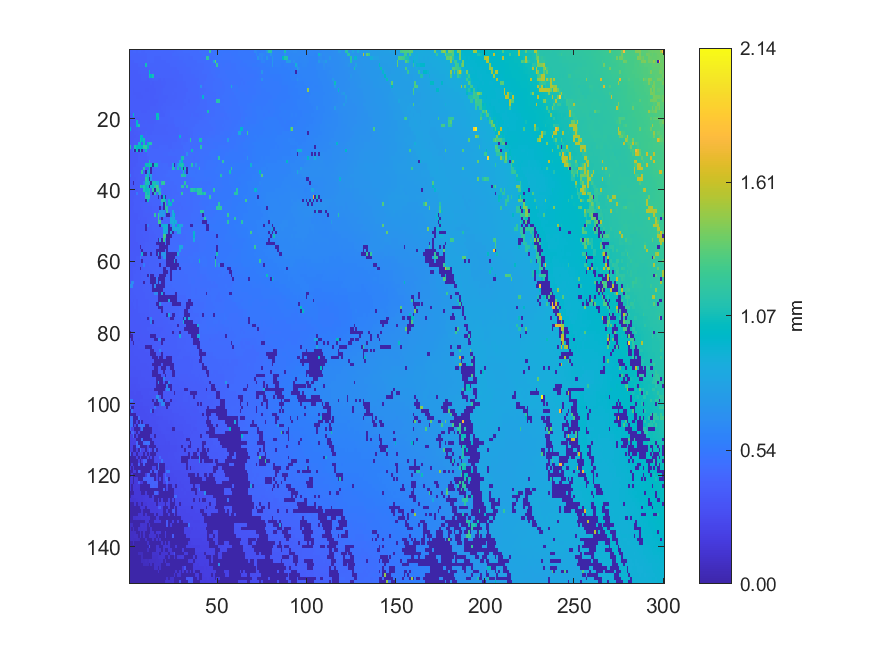

The file beside this chart, header and first rows:
0.411382, 0.417103, 0.421479, 0.422357, 0.419482, 0.423213, 0.425261, 0.420669, 0.420459, 0.421279, 0.421799, 0.423512, 0.427152, 0.42777, 0.424655, 0.425002, 0.432829, 0.431418, 0.431418, 0.433109, 0.434364, 0.434758, 0.435673, 0.435489
0.4115, 0.4129, 0.4105, 0.4086, 0.409, 0.4172, 0.4159, 0.415, 0.4172, 0.4191, 0.4233, 0.4234, 0.4243, 0.424, 0.4244, 0.4234, 0.4255, 0.4249, 0.4253, 0.427, 0.427, 0.4271, 0.4259, 0.4263
0.404, 0.4055, 0.4057, 0.4063, 0.4055, 0.4114, 0.4095, 0.4094, 0.4104, 0.4101, 0.4217, 0.4227, 0.4239, 0.4238, 0.4187, 0.4194, 0.4191, 0.4207, 0.4238, 0.423, 0.4239, 0.4231, 0.4242, 0.4251
0.386, 0.3881, 0.389, 0.4093, 0.4077, 0.4073, 0.408, 0.4093, 0.4089, 0.4086, 0.4212, 0.4211, 0.4242, 0.4254, 0.4163, 0.4174, 0.4171, 0.4192, 0.4195, 0.4203, 0.4206, 0.4225, 0.4233, 0.4234
0.3841, 0.3824, 0.3813, 0.3818, 0.3811, 0.3967, 0.3962, 0.3963, 0.3937, 1.078, 0.4155, 0.421, 0.4191, 0.4136, 0.4132, 0.4155, 0.4162, 0.4167, 0.4168, 0.4173, 0.419, 0.4203, 0.4201, 0.4215
0.38, 0.3807, 0.3814, 0.3807, 0.381, 0.3803, 0.3885, 0.3908, 0.3924, 0.39, 0.3896, 0.4073, 0.4108, 0.4101, 0.4129, 0.4125, 0.4135, 0.4136, 0.4143, 0.4136, 0.4151, 0.4163, 0.4166, 0.4159
0.379, 0.3743, 0.3767, 0.3786, 0.3782, 0.3844, 0.3866, 0.3895, 0.3882, 0.3884, 0.3905, 0.9923, 0.4029, 0.4045, 0.4029, 0.4069, 0.4075, 0.4106, 0.4117, 0.408, 0.4102, 0.41, 0.4098, 0.41
0.3731, 0.3735, 0.3738, 0.3764, 0.3769, 0.3777, 0.3789, 0.3806, 0.3809, 0.3805, 0.3806, 1.088, 0.9942, 1.087, 0.4041, 0.407, 0.4069, 0.4073, 0.4049, 0.4052, 0.4058, 0.4065, 0.4057, 0.4047
0.3738, 0.3736, 0.3741, 0.376, 0.3779, 0.3773, 0.3783, 0.3798, 0.3795, 0.38, 0.3793, 0.3805, 0.3934, 0.3994, 0.4005, 0.4009, 0.3841, 0.3849, 0.4018, 0.3929, 0.4028, 0.4024, 0.4032, 0.4031
0.374, 0.3734, 0.3727, 0.375, 0.3757, 0.3763, 0.3769, 0.377, 0.3752, 0.3744, 0.3736, 0.3757, 0.3794, 0.378, 0.3841, 0.3836, 0.3844, 0.3855, 0.3907, 0.3913, 0.3923, 0.4001, 0.4003, 0.4025
0.3731, 0.3725, 0.372, 0.3723, 0.3714, 0.3721, 0.371, 0.3744, 0.3742, 0.3759, 0.3745, 0.3758, 0.3777, 0.3788, 0.3804, 0.3822, 0.3827, 0.386, 0.3872, 0.3892, 0.3985, 0.4003, 0.4025, 0.402
0.3719, 0.3722, 0.3698, 0.3712, 0.3717, 0.3724, 0.3725, 0.3751, 0.3739, 0.3675, 0.3688, 0.3764, 0.3776, 0.3763, 0.3761, 0.3846, 0.3858, 0.3862, 0.396, 0.398, 0.3992, 0.3996, 0.4012, 0.4008
0.3715, 0.3724, 0.3694, 0.3682, 0.3696, 0.3705, 0.3709, 0.3714, 0.3737, 0.3718, 0.3743, 0.3766, 0.3755, 0.3754, 0.3755, 0.3855, 0.3854, 0.3851, 0.3946, 0.3964, 0.3983, 0.3977, 0.4006, 0.4036
0.372, 0.3728, 0.3729, 0.3752, 0.3694, 0.3705, 0.3708, 0.3708, 0.3743, 0.3781, 0.3765, 0.3735, 0.3719, 0.3761, 0.3798, 0.3824, 0.381, 0.3928, 0.3934, 0.3944, 0.396, 0.3946, 0.3964, 0.397
0.3735, 0.3733, 0.375, 0.3767, 0.3791, 0.3724, 0.3737, 0.3729, 0.3733, 0.3745, 0.3738, 0.375, 0.3756, 0.3768, 0.3767, 0.376, 0.3866, 0.3913, 0.3914, 0.3943, 0.3946, 0.3965, 0.3978, 0.3983
0.3786, 0.3773, 0.3786, 0.3788, 0.3785, 0.3732, 0.3726, 0.3735, 0.3726, 0.3753, 0.3768, 0.3751, 0.3747, 0.3746, 0.3743, 0.3876, 0.3877, 0.395, 0.3958, 0.398, 0.3992, 0.3998, 0.3991, 0.4003
0.3764, 0.3758, 0.3747, 0.3766, 0.3766, 0.3757, 0.3735, 0.3747, 0.3751, 0.3765, 0.3764, 0.3777, 0.384, 0.3853, 0.3857, 0.3876, 0.3884, 0.3957, 0.3993, 0.4003, 0.4029, 0.4064, 0.4055, 0.405
0.3733, 0.3733, 0.375, 0.3748, 0.3751, 0.3823, 0.3832, 0.3728, 0.3744, 0.3744, 0.3801, 0.3832, 0.3828, 0.3817, 0.3823, 0.3821, 0.3816, 0.3929, 0.3942, 0.4039, 0.4039, 0.4045, 0.4054, 0.4237
0.3566, 0.3584, 0.9858, 0.3788, 0.3808, 0.3805, 0.382, 0.3834, 0.3836, 0.3836, 0.3845, 0.3855, 0.387, 0.3872, 0.3859, 1.05, 1.049, 0.3903, 0.3918, 0.3932, 0.4056, 0.4063, 0.4211, 0.4236
0.3504, 0.3545, 0.3571, 0.3767, 0.3791, 0.3792, 0.3798, 0.3823, 0.3841, 0.3845, 0.3845, 0.3839, 0.3854, 0.3836, 0.3846, 1.014, 1.098, 0.407, 0.4061, 0.406, 0.4068, 0.4066, 0.4164, 0.4168
0.3505, 0.3503, 0.3583, 0.358, 0.9567, 0.3808, 0.3829, 0.3846, 0.3858, 0.388, 0.3851, 0.3846, 0.3865, 0.386, 0.394, 0.3964, 0.3961, 0.4059, 0.4063, 0.4065, 0.4065, 0.4082, 0.414, 0.415
0.3576, 0.3587, 0.3616, 0.3623, 0.9567, 1.117, 0.3863, 0.3882, 0.3888, 0.3887, 0.3901, 0.3936, 0.3956, 0.3956, 0.3966, 0.3968, 0.3972, 0.3985, 0.3985, 0.3995, 0.3988, 0.4038, 0.4052, 0.4074
0.9692, 0.3558, 0.3609, 0.3669, 0.3712, 0.3828, 0.3847, 0.3862, 0.3861, 0.3875, 0.3879, 0.393, 0.3939, 0.3941, 0.3965, 0.4001, 0.4002, 0.4001, 0.4001, 0.4, 0.4023, 0.405, 0.4058, 0.4069
0.3534, 0.3546, 0.355, 0.3641, 0.3639, 0.3716, 0.3705, 0.383, 0.3838, 0.3987, 0.3893, 0.3916, 0.3934, 0.3978, 0.3976, 0.3983, 0.4033, 0.4001, 0.4038, 0.4034, 0.4009, 0.4035, 0.4054, 0.4074
0.3514, 0.3545, 0.3599, 0.3603, 0.3643, 0.3651, 0.9937, 0.9932, 0.3983, 0.4004, 0.401, 0.4023, 0.4045, 0.4065, 0.407, 0.4069, 0.4062, 0.4058, 0.4058, 0.4089, 0.408, 0.4104, 0.4116, 0.4125
0.3516, 0.3529, 0.3606, 0.3633, 0.3638, 0.3685, 1.081, 0.9961, 1.067, 0.4056, 0.4071, 0.4088, 0.4039, 0.4055, 0.4066, 0.4145, 0.4112, 0.4135, 0.4141, 0.4112, 0.4103, 0.4104, 0.4132, 0.4146
0.3556, 0.3602, 0.3622, 0.3627, 0.363, 0.904, 1.016, 0.3836, 1.067, 0.3915, 1.016, 1.129, 1.128, 0.4198, 0.4201, 0.4186, 0.4139, 0.417, 0.4149, 0.4149, 0.4195, 0.4182, 0.4197, 0.421
1.11, 0.3574, 0.3587, 1.097, 1.015, 1.016, 1.016, 1.011, 1.191, 1.19, 1.027, 0.4246, 0.4271, 0.4194, 0.4202, 0.415, 0.4171, 0.4242, 0.4223, 0.4217, 0.4228, 0.4249, 0.418, 0.4198
0.3551, 0.3563, 0.5148, 0.003632, 1.046, 0.003826, 1.036, 0.003947, 0.4594, 1.041, 0.4241, 0.4256, 0.4268, 0.4278, 0.4284, 0.4283, 0.428, 0.4241, 0.4251, 0.4244, 0.4236, 0.4237, 0.4249, 0.4443
0.3423, 0.3501, 0.3593, 0.3622, 0.3619, 0.3726, 0.3729, 0.3807, 0.3933, 0.3935, 0.4238, 0.4248, 0.4265, 0.4272, 0.4264, 0.4288, 0.4279, 0.4268, 0.4262, 0.4299, 0.4341, 0.4341, 0.4443, 0.4448
0.3413, 0.3603, 0.3622, 0.3615, 0.3618, 0.3721, 0.3795, 0.381, 0.3819, 0.3822, 0.4005, 0.4214, 0.4237, 0.425, 0.4268, 0.4277, 0.4251, 0.4271, 0.4268, 0.4265, 0.4296, 0.4291, 0.4263, 0.4281
0.3417, 0.359, 0.3602, 0.3613, 0.361, 0.3788, 0.381, 0.3826, 0.3833, 0.3833, 0.3826, 1.089, 0.4267, 0.4275, 0.4297, 0.433, 0.4383, 0.4396, 0.4284, 0.4291, 0.4268, 0.4268, 0.426, 0.4282
0.3483, 0.348, 0.3489, 0.3623, 0.3639, 0.376, 0.3793, 0.3808, 0.3813, 1.063, 1.06, 1.098, 1.063, 0.003911, 1.071, 1.071, 0.4423, 0.4448, 0.4461, 0.4464, 0.4471, 0.4476, 0.4245, 0.4252
0.3463, 0.347, 0.3655, 0.3656, 0.3664, 0.3672, 0.3669, 0.3798, 1.136, 0.388, 0.4038, 1.058, 0.004031, 0.4365, 0.4382, 0.4396, 0.4396, 0.4445, 0.4458, 0.4483, 0.4481, 0.448, 0.4479, 0.4569
0.3524, 0.3563, 0.3625, 0.3641, 0.3648, 0.3655, 0.3677, 1.151, 0.3865, 0.004071, 0.7353, 1.04, 0.004023, 0.4356, 0.4374, 0.4391, 0.4407, 0.4428, 0.4434, 0.4451, 0.4455, 0.4516, 0.4546, 0.4588
0.4976, 0.3588, 0.3601, 0.3629, 0.3651, 0.3719, 0.3719, 0.3739, 0.3833, 0.7375, 1.074, 0.4032, 0.7989, 0.4332, 0.4376, 0.439, 0.4401, 0.441, 0.442, 0.4469, 0.4489, 0.4547, 0.4555, 0.4571
0.3549, 0.3574, 0.3612, 0.3596, 0.3695, 0.3712, 0.3719, 0.3721, 0.3719, 1.172, 1.064, 0.003754, 0.7391, 0.4304, 0.4335, 0.4362, 0.4372, 0.4382, 0.4401, 0.4431, 0.451, 0.452, 0.4543, 0.4556
0.3515, 0.3506, 0.004103, 0.3664, 0.3678, 0.3707, 0.3706, 0.3717, 0.5092, 1.101, 1.096, 0.8924, 0.004201, 1.093, 1.095, 0.8603, 0.8593, 0.4459, 1.158, 1.209, 0.4496, 0.4493, 0.4522, 0.4539
0.3525, 0.3534, 0.3534, 0.3665, 0.3676, 0.3693, 1.142, 1.075, 1.134, 1.054, 0.7457, 0.003591, 0.8677, 0.9506, 1.14, 1.297, 1.137, 0.4591, 0.459, 0.4363, 0.4379, 0.4385, 0.4389, 0.4513
0.3541, 0.3569, 0.3578, 0.3583, 0.358, 0.377, 0.3784, 0.3793, 1.099, 1.054, 1.057, 1.098, 0.4066, 1.182, 0.004257, 1.191, 1.251, 0.8711, 0.4327, 0.4361, 0.4372, 0.4379, 0.4404, 0.4425
0.3564, 0.3565, 0.3569, 0.3575, 0.5348, 0.3789, 0.3805, 0.3802, 0.3794, 1.127, 1.06, 1.104, 0.4089, 0.003594, 1.139, 0.4693, 0.7367, 1.196, 0.4321, 0.4347, 0.4367, 0.4421, 0.4431, 0.4448
0.3626, 0.3622, 0.3622, 0.37, 0.3752, 0.3754, 0.3755, 0.3859, 0.387, 1.147, 1.145, 1.145, 0.4129, 0.4137, 0.4155, 0.4156, 0.00387, 0.4834, 0.003798, 0.9563, 0.003981, 0.44, 0.443, 0.4436
0.3621, 0.3616, 0.3656, 0.3744, 0.3754, 0.376, 0.3756, 0.3754, 0.3862, 0.004122, 1.048, 0.4102, 0.4117, 0.414, 0.415, 0.4171, 0.4172, 0.4175, 1.137, 1.126, 0.9703, 0.4314, 0.9452, 0.4461
0.3573, 0.3571, 0.3569, 0.3716, 0.3724, 0.3741, 0.3844, 0.387, 0.389, 0.3883, 0.3975, 0.4013, 0.4021, 0.4069, 0.4134, 0.4152, 0.4161, 0.4173, 0.7431, 0.003752, 1.221, 0.4586, 0.9936, 0.9943
0.3565, 0.3576, 0.3704, 0.3724, 0.3744, 0.3748, 0.3747, 0.3864, 0.388, 0.3886, 0.3885, 0.3916, 0.3918, 0.4014, 0.4042, 0.4063, 0.4063, 0.003686, 0.42, 0.003771, 1.151, 1.147, 0.4596, 0.4587
0.353, 0.3567, 0.3571, 0.3687, 0.3697, 0.3705, 0.3779, 0.377, 0.3874, 0.388, 0.3895, 0.3903, 0.3934, 0.4006, 0.4017, 0.4024, 0.4037, 0.7293, 0.7203, 0.7276, 0.4254, 1.225, 0.4695, 0.4599
0.3541, 0.3543, 0.3565, 0.36, 0.3596, 0.3705, 0.3759, 0.3764, 0.3799, 0.3835, 0.3841, 0.3837, 0.383, 0.396, 1.186, 0.4026, 1.24, 0.7228, 0.7225, 0.7261, 0.4279, 0.003993, 0.004342, 0.4732
0.3545, 0.3581, 0.3588, 0.359, 0.3588, 0.3711, 0.3709, 0.3776, 0.3786, 0.3786, 0.3867, 0.3947, 0.3959, 0.3978, 0.3986, 0.4012, 1.26, 0.4051, 0.003799, 0.4297, 0.4309, 0.4321, 0.4319, 0.8672
0.3558, 0.3564, 0.3569, 0.3566, 0.3593, 0.3605, 0.3746, 0.3766, 0.3776, 0.3779, 0.3907, 0.3944, 0.3977, 0.399, 0.3999, 0.4012, 1.257, 1.258, 0.4275, 0.4294, 0.4306, 0.4308, 0.4335, 0.8707
0.3565, 0.3586, 0.3602, 0.3604, 0.3631, 0.3659, 0.3676, 0.3673, 0.3665, 0.003648, 0.5497, 0.3941, 0.3958, 0.3995, 0.4014, 0.4016, 0.4019, 0.003455, 0.9157, 0.9206, 0.8979, 0.8992, 0.004031, 0.4717
0.3479, 0.3582, 0.36, 0.3622, 0.3644, 0.3641, 0.3669, 0.3693, 0.3732, 0.003649, 0.3847, 0.3869, 0.3952, 0.4001, 0.4004, 0.4028, 0.4035, 0.4039, 0.4069, 0.9121, 0.9014, 0.895, 0.003969, 0.003761
0.3502, 0.3504, 0.3593, 0.3595, 0.3631, 0.3658, 0.3684, 0.3718, 0.3719, 0.3725, 0.3726, 0.3887, 0.3901, 0.3905, 0.3989, 0.4027, 0.4033, 0.4042, 0.406, 0.9092, 0.9242, 0.7381, 0.00374, 0.7496
0.3486, 0.3486, 0.3491, 0.3553, 0.3632, 0.3654, 0.3676, 0.3693, 0.3715, 0.3719, 0.3713, 0.3857, 0.3865, 0.3866, 0.3948, 0.398, 0.4029, 0.4038, 0.4044, 1.265, 1.264, 0.003423, 0.003646, 0.003317
0.3491, 0.3488, 0.3504, 0.361, 0.3629, 0.3645, 0.365, 0.3654, 0.3664, 0.3782, 0.3793, 0.3825, 0.3861, 0.39, 0.3896, 0.3969, 0.003504, 0.7117, 0.003769, 1.23, 0.5499, 0.003915, 0.003801, 0.4577
0.3512, 0.3511, 0.3516, 0.3509, 0.3534, 0.3643, 0.3658, 0.3683, 0.3784, 0.3801, 0.3811, 0.3816, 0.3811, 0.3928, 0.3939, 0.003876, 0.003498, 0.003624, 0.003797, 0.004067, 0.5586, 0.003838, 0.003947, 0.4625
0.3512, 0.3517, 0.3533, 0.3559, 0.3572, 0.3585, 0.003749, 0.3778, 0.3786, 0.3797, 0.3802, 0.3893, 0.3922, 0.3941, 0.3938, 0.398, 0.4033, 0.003366, 0.003643, 0.003824, 0.003672, 0.003922, 0.4598, 0.4618
0.353, 0.3539, 0.3557, 0.3559, 0.3581, 0.3589, 0.3623, 0.00344, 0.3829, 0.3834, 0.3842, 0.3902, 0.3901, 0.397, 0.4015, 0.003471, 0.003907, 0.003832, 0.003906, 0.003346, 0.5361, 0.003543, 0.4568, 0.4598
0.3523, 0.3561, 0.3582, 0.357, 0.3588, 0.3592, 0.3582, 0.8959, 0.003572, 0.003896, 0.3891, 0.3921, 0.00374, 0.3997, 0.4019, 0.003901, 0.7181, 0.003993, 0.7044, 0.7083, 0.7286, 0.003843, 0.004019, 0.003757
0.353, 0.3577, 0.3619, 0.3589, 0.3652, 0.3667, 0.5594, 0.3758, 0.3866, 0.3872, 0.3909, 0.3912, 0.4006, 0.4003, 0.407, 0.4082, 0.003947, 0.003411, 0.4266, 0.7172, 0.7269, 0.003638, 0.004389, 0.00365
0.3556, 0.3616, 0.36, 0.3608, 0.3684, 0.3709, 0.3719, 0.003545, 0.3865, 0.388, 0.3891, 0.3885, 0.3988, 0.3997, 0.4007, 0.4008, 0.4135, 0.4235, 0.4241, 0.4276, 0.426, 0.003441, 0.003716, 0.004275
0.3574, 0.358, 0.359, 0.3597, 0.3688, 0.3707, 0.37, 0.3757, 0.5537, 0.3863, 0.3872, 0.3965, 0.3972, 0.3984, 0.4, 0.4057, 0.4063, 0.003714, 0.4238, 0.426, 0.4266, 0.003499, 0.003866, 0.003663
... 89 more rows
